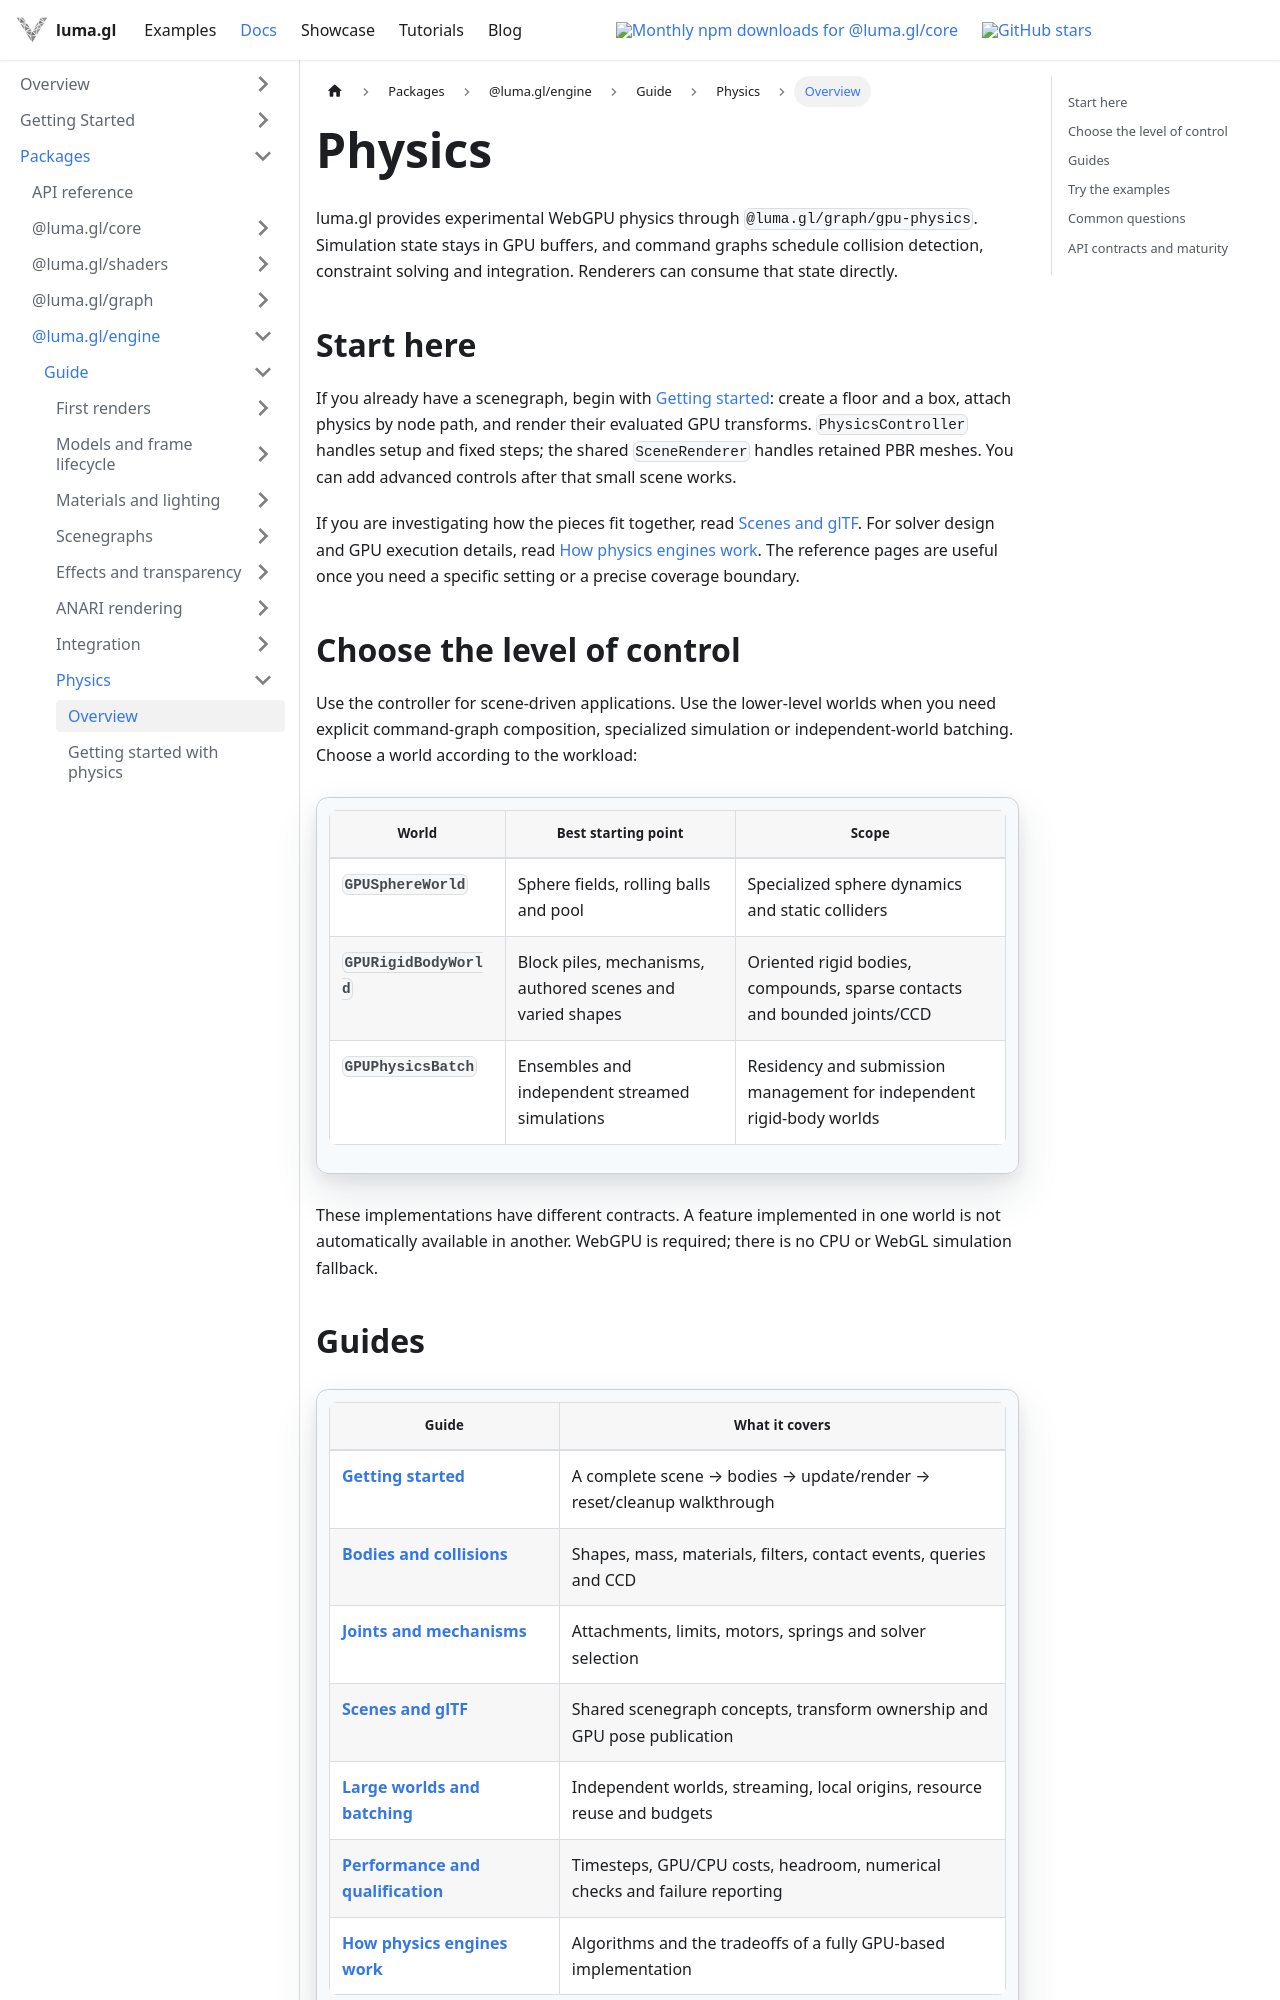

repository: visgl/luma.gl · page: next/docs/api-guide/physics/overview.html · generator: docusaurus

---
title: Physics
sidebar_label: Overview
description: GPU-resident simulation, rendering integration, mechanisms and large-world workloads.
---

# Physics

luma.gl provides experimental WebGPU physics through `@luma.gl/graph/gpu-physics`.
Simulation state stays in GPU buffers, and command graphs schedule collision detection,
constraint solving and integration. Renderers can consume that state directly.

## Start here

If you already have a scenegraph, begin with
[Getting started](./getting-started.md): create a floor and a box, attach physics by node
path, and render their evaluated GPU transforms. `PhysicsController` handles setup and
fixed steps; the shared `SceneRenderer` handles retained PBR meshes. You can add advanced
controls after that small scene works.

If you are investigating how the pieces fit together, read
[Scenes and glTF](./scenes-and-gltf.md). For solver design and GPU execution details, read
[How physics engines work](/docs/api-guide/gpu/gpu-physics). The reference pages are useful
once you need a specific setting or a precise coverage boundary.

## Choose the level of control

Use the controller for scene-driven applications. Use the lower-level worlds when you
need explicit command-graph composition, specialized simulation or independent-world
batching. Choose a world according to the workload:

| World | Best starting point | Scope |
| --- | --- | --- |
| `GPUSphereWorld` | Sphere fields, rolling balls and pool | Specialized sphere dynamics and static colliders |
| `GPURigidBodyWorld` | Block piles, mechanisms, authored scenes and varied shapes | Oriented rigid bodies, compounds, sparse contacts and bounded joints/CCD |
| `GPUPhysicsBatch` | Ensembles and independent streamed simulations | Residency and submission management for independent rigid-body worlds |

These implementations have different contracts. A feature implemented in one world is
not automatically available in another. WebGPU is required; there is no CPU or WebGL
simulation fallback.

## Guides

| Guide | What it covers |
| --- | --- |
| [Getting started](./getting-started.md) | A complete scene → bodies → update/render → reset/cleanup walkthrough |
| [Bodies and collisions](./bodies-and-collisions.md) | Shapes, mass, materials, filters, contact events, queries and CCD |
| [Joints and mechanisms](./joints-and-mechanisms.md) | Attachments, limits, motors, springs and solver selection |
| [Scenes and glTF](./scenes-and-gltf.md) | Shared scenegraph concepts, transform ownership and GPU pose publication |
| [Large worlds and batching](./large-worlds.md) | Independent worlds, streaming, local origins, resource reuse and budgets |
| [Performance and qualification](./performance.md) | Timesteps, GPU/CPU costs, headroom, numerical checks and failure reporting |
| [How physics engines work](/docs/api-guide/gpu/gpu-physics) | Algorithms and the tradeoffs of a fully GPU-based implementation |
